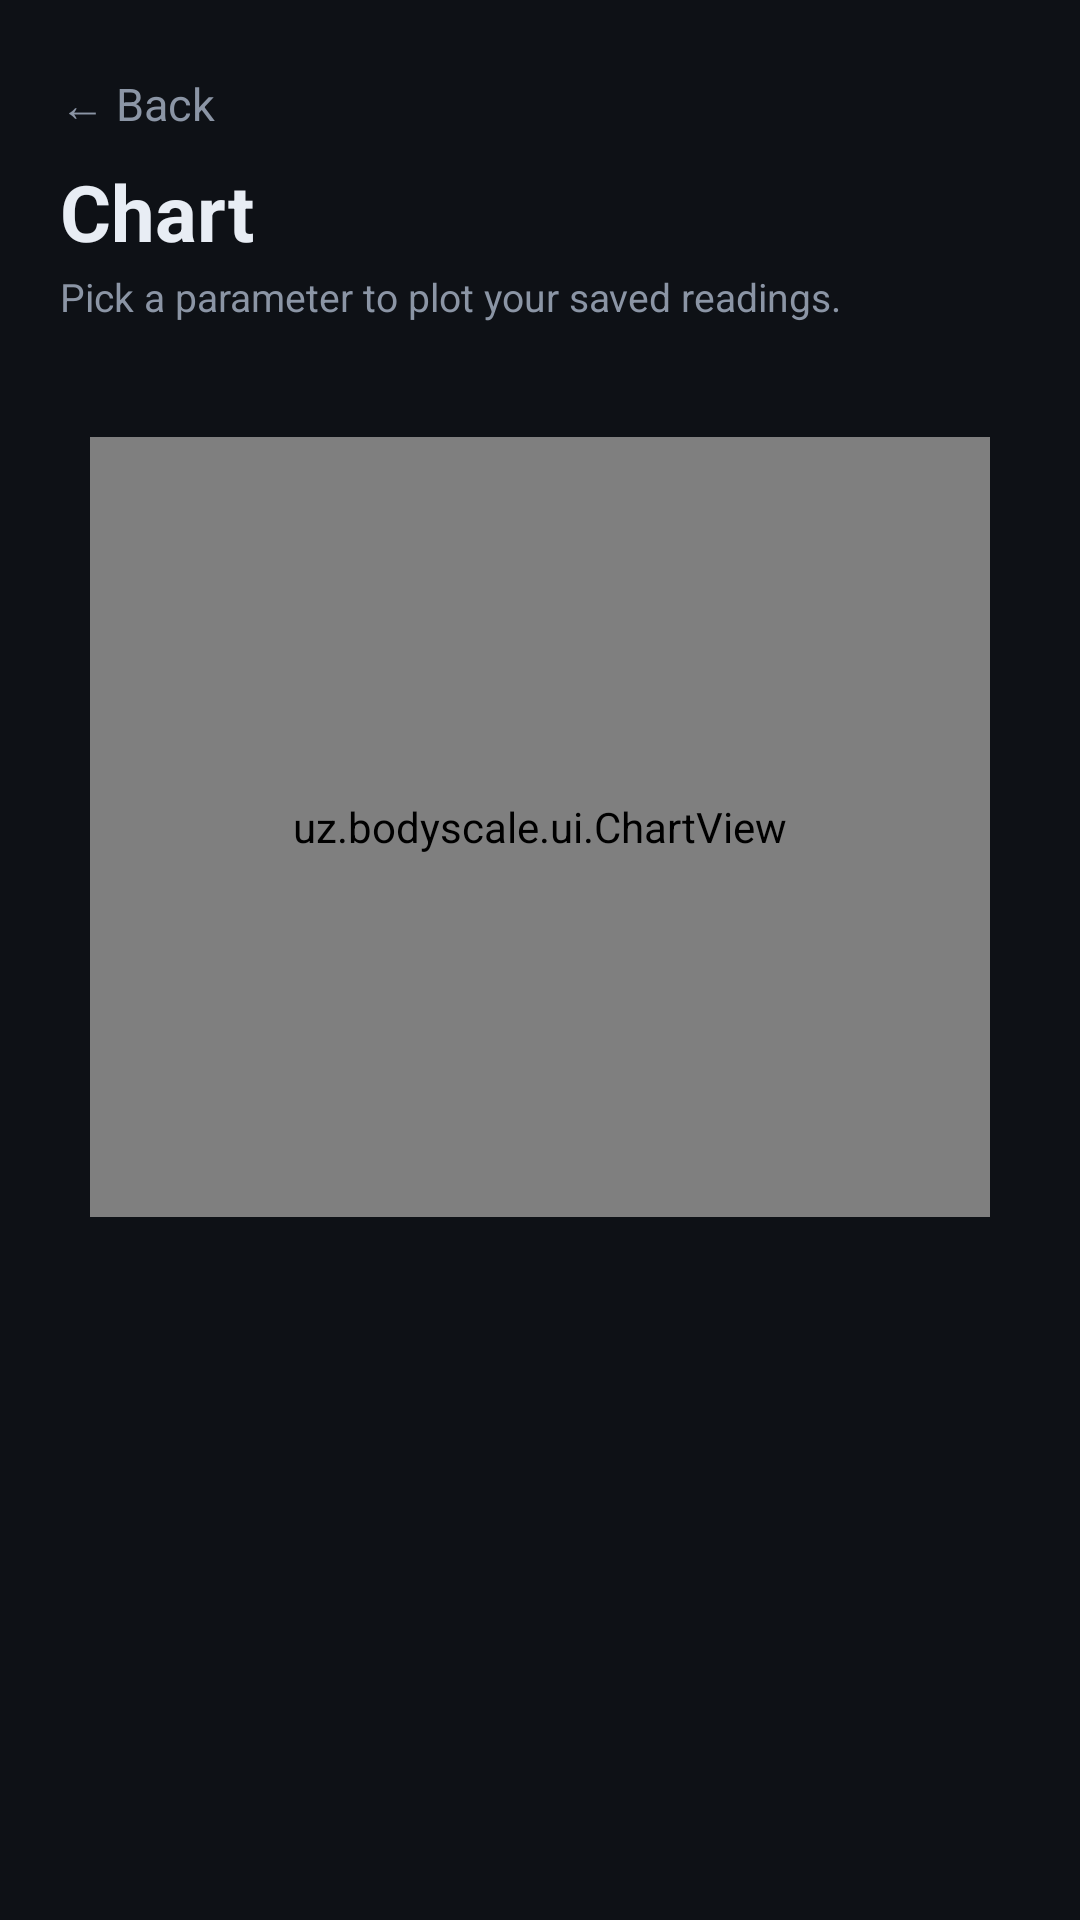

This screen was rendered from an Android layout file. Write that file and the resources it references.
<!-- AndroidManifest.xml: application theme Theme.BodyScale -->
<!-- res/layout/activity_chart.xml -->
<?xml version="1.0" encoding="utf-8"?>
<ScrollView xmlns:android="http://schemas.android.com/apk/res/android"
    android:layout_width="match_parent"
    android:layout_height="match_parent"
    android:background="@color/bg"
    android:fillViewport="true">

    <LinearLayout
        android:layout_width="match_parent"
        android:layout_height="wrap_content"
        android:orientation="vertical"
        android:padding="20dp">

        <TextView
            android:id="@+id/back"
            android:layout_width="wrap_content"
            android:layout_height="wrap_content"
            android:paddingBottom="8dp"
            android:paddingTop="4dp"
            android:text="@string/back"
            android:textColor="@color/muted"
            android:textSize="15sp" />

        <TextView
            android:layout_width="wrap_content"
            android:layout_height="wrap_content"
            android:text="@string/chart_title"
            android:textColor="@color/text"
            android:textSize="26sp"
            android:textStyle="bold" />

        <TextView
            android:layout_width="match_parent"
            android:layout_height="wrap_content"
            android:layout_marginTop="2dp"
            android:text="@string/chart_subtitle"
            android:textColor="@color/muted"
            android:textSize="13sp" />

        <HorizontalScrollView
            android:layout_width="match_parent"
            android:layout_height="wrap_content"
            android:layout_marginTop="14dp"
            android:scrollbars="none">

            <LinearLayout
                android:id="@+id/chips"
                android:layout_width="wrap_content"
                android:layout_height="wrap_content"
                android:orientation="horizontal" />
        </HorizontalScrollView>

        <LinearLayout
            android:layout_width="match_parent"
            android:layout_height="wrap_content"
            android:layout_marginTop="14dp"
            android:background="@drawable/bg_card"
            android:orientation="vertical"
            android:padding="10dp">

            <uz.bodyscale.ui.ChartView
                android:id="@+id/chart"
                android:layout_width="match_parent"
                android:layout_height="260dp" />

            <LinearLayout
                android:id="@+id/stats"
                android:layout_width="match_parent"
                android:layout_height="wrap_content"
                android:layout_marginTop="6dp"
                android:orientation="horizontal" />
        </LinearLayout>

        <TextView
            android:id="@+id/hint"
            android:layout_width="match_parent"
            android:layout_height="wrap_content"
            android:layout_marginTop="12dp"
            android:textColor="@color/muted"
            android:textSize="12sp" />
    </LinearLayout>
</ScrollView>
<!-- resources referenced by this layout -->
<resources>
  <color name="bg">#0E1116</color>
  <color name="muted">#8B95A5</color>
  <color name="text">#E8EDF4</color>
  <string name="back">← Back</string>
  <string name="chart_subtitle">Pick a parameter to plot your saved readings.</string>
  <string name="chart_title">Chart</string>
  <style name="Theme.BodyScale" parent="android:Theme.Material.NoActionBar">
          <item name="android:windowBackground">@color/bg</item>
          <item name="android:colorAccent">@color/accent</item>
          <item name="android:statusBarColor">@color/bg</item>
          <item name="android:navigationBarColor">@color/bg</item>
          <item name="android:windowLightStatusBar">false</item>
          <item name="android:textColorPrimary">@color/text</item>
          <item name="android:textColorSecondary">@color/muted</item>
      </style>
  <color name="accent">#2DD4BF</color>
</resources>
